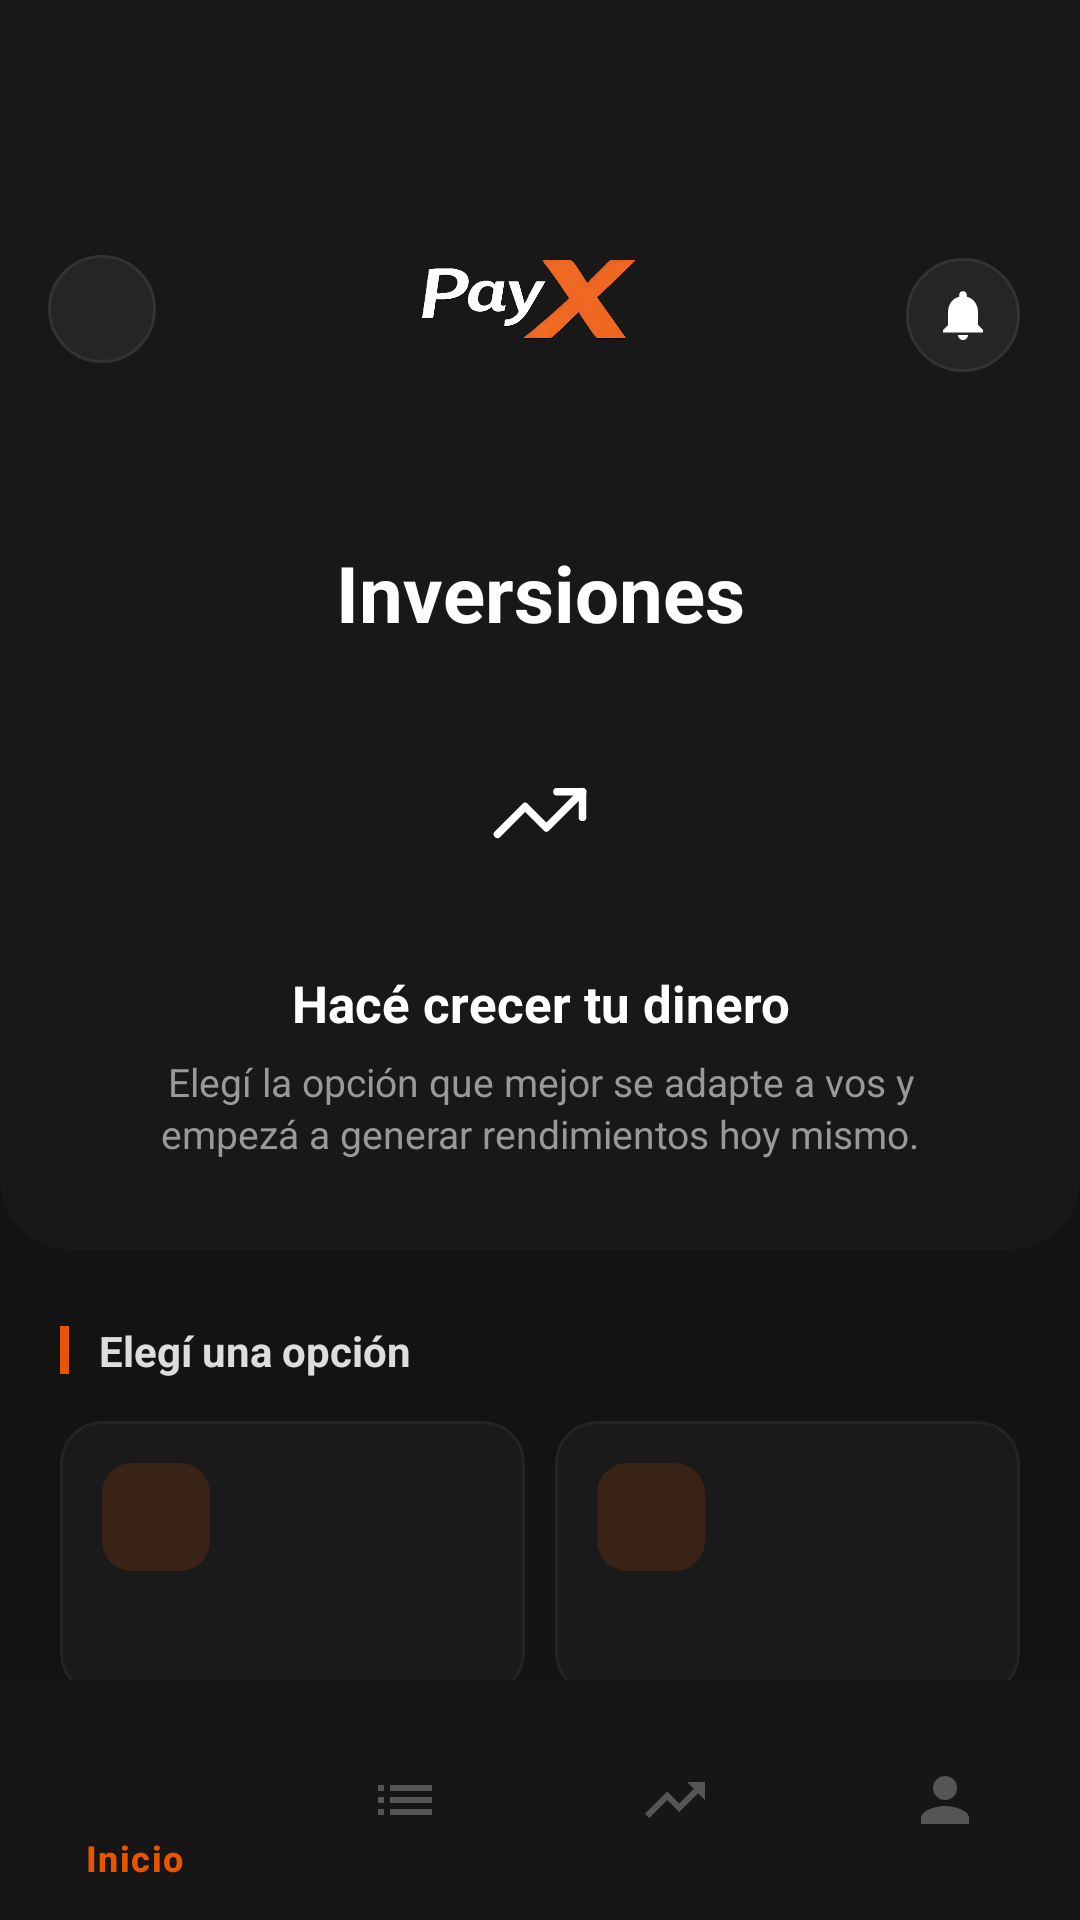

Produce the Android XML layout that renders to this screen, including the resource entries it uses.
<!-- AndroidManifest.xml: application theme Theme.PayXMobile -->
<!-- res/layout/activity_inversiones.xml -->
<?xml version="1.0" encoding="utf-8"?>
<androidx.constraintlayout.widget.ConstraintLayout
    xmlns:android="http://schemas.android.com/apk/res/android"
    xmlns:app="http://schemas.android.com/apk/res-auto"
    android:layout_width="match_parent"
    android:layout_height="match_parent"
    android:background="#131313">

    <androidx.core.widget.NestedScrollView
        android:layout_width="match_parent"
        android:layout_height="0dp"
        android:overScrollMode="never"
        app:layout_constraintTop_toTopOf="parent"
        app:layout_constraintBottom_toTopOf="@id/bottomNav">

        <LinearLayout
            android:layout_width="match_parent"
            android:layout_height="wrap_content"
            android:orientation="vertical"
            android:paddingBottom="32dp">

            
            <LinearLayout
                android:layout_width="match_parent"
                android:layout_height="wrap_content"
                android:background="@drawable/bg_header_home"
                android:orientation="vertical"
                android:paddingTop="48dp"
                android:paddingBottom="30dp">

                
                <LinearLayout
                    android:layout_width="match_parent"
                    android:layout_height="wrap_content"
                    android:orientation="horizontal"
                    android:paddingHorizontal="16dp"
                    android:gravity="center_vertical"
                    android:layout_marginBottom="22dp">

                    <ImageView
                        android:id="@+id/btnBack"
                        android:layout_width="36dp"
                        android:layout_height="36dp"
                        android:background="@drawable/bg_action_button"
                        android:src="@drawable/ic_arrow_back"
                        android:padding="8dp" />

                    <LinearLayout
                        android:layout_width="0dp"
                        android:layout_height="wrap_content"
                        android:layout_weight="1"
                        android:gravity="center">

                        <ImageView
                            android:layout_width="wrap_content"
                            android:layout_height="110dp"
                            android:adjustViewBounds="true"
                            android:contentDescription="@string/app_name"
                            android:scaleType="fitCenter"
                            android:src="@drawable/payx_logo2" />
                    </LinearLayout>

                    <include
                        layout="@layout/include_campana"
                        android:layout_width="42dp"
                        android:layout_height="42dp" />
                </LinearLayout>

                <TextView
                    android:layout_width="match_parent"
                    android:layout_height="wrap_content"
                    android:layout_marginBottom="18dp"
                    android:gravity="center"
                    android:text="Inversiones"
                    android:textColor="#FFFFFF"
                    android:textSize="26sp"
                    android:textStyle="bold" />

                
                <FrameLayout
                    android:layout_width="76dp"
                    android:layout_height="76dp"
                    android:layout_gravity="center_horizontal"
                    android:layout_marginBottom="14dp"
                    android:background="@drawable/bg_orange_oval">

                    <ImageView
                        android:layout_width="34dp"
                        android:layout_height="34dp"
                        android:layout_gravity="center"
                        android:src="@drawable/ic_trending_up"
                        app:tint="@color/white" />
                </FrameLayout>

                <TextView
                    android:layout_width="match_parent"
                    android:layout_height="wrap_content"
                    android:layout_marginBottom="6dp"
                    android:gravity="center"
                    android:paddingHorizontal="32dp"
                    android:text="Hacé crecer tu dinero"
                    android:textColor="#FFFFFF"
                    android:textSize="17sp"
                    android:textStyle="bold" />

                <TextView
                    android:layout_width="match_parent"
                    android:layout_height="wrap_content"
                    android:gravity="center"
                    android:paddingHorizontal="36dp"
                    android:text="Elegí la opción que mejor se adapte a vos y empezá a generar rendimientos hoy mismo."
                    android:textColor="#999999"
                    android:textSize="13sp"
                    android:lineSpacingExtra="2dp" />
            </LinearLayout>

            
            <LinearLayout
                android:layout_width="match_parent"
                android:layout_height="wrap_content"
                android:paddingHorizontal="20dp"
                android:orientation="horizontal"
                android:gravity="center_vertical"
                android:paddingTop="24dp"
                android:paddingBottom="14dp">

                <View
                    android:layout_width="3dp"
                    android:layout_height="16dp"
                    android:background="#E85500"
                    android:layout_marginEnd="10dp" />

                <TextView
                    android:layout_width="wrap_content"
                    android:layout_height="wrap_content"
                    android:text="Elegí una opción"
                    android:textColor="#DDDDDD"
                    android:textSize="14sp"
                    android:textStyle="bold" />
            </LinearLayout>

            <LinearLayout
                android:layout_width="match_parent"
                android:layout_height="wrap_content"
                android:layout_marginHorizontal="20dp"
                android:layout_marginBottom="10dp"
                android:orientation="horizontal">

                <include
                    android:id="@+id/accionPlazoFijo"
                    layout="@layout/item_home_accion"
                    android:layout_width="0dp"
                    android:layout_height="wrap_content"
                    android:layout_weight="1"
                    android:layout_marginEnd="10dp" />

                <include
                    android:id="@+id/accionMisPlazoFijo"
                    layout="@layout/item_home_accion"
                    android:layout_width="0dp"
                    android:layout_height="wrap_content"
                    android:layout_weight="1" />
            </LinearLayout>

            <LinearLayout
                android:layout_width="match_parent"
                android:layout_height="wrap_content"
                android:layout_marginHorizontal="20dp"
                android:layout_marginBottom="10dp"
                android:orientation="horizontal">

                <include
                    android:id="@+id/accionCajaAhorro"
                    layout="@layout/item_home_accion"
                    android:layout_width="0dp"
                    android:layout_height="wrap_content"
                    android:layout_weight="1"
                    android:layout_marginEnd="10dp" />

                <include
                    android:id="@+id/accionComprarDolares"
                    layout="@layout/item_home_accion"
                    android:layout_width="0dp"
                    android:layout_height="wrap_content"
                    android:layout_weight="1" />
            </LinearLayout>

            <LinearLayout
                android:layout_width="match_parent"
                android:layout_height="wrap_content"
                android:layout_marginHorizontal="20dp"
                android:layout_marginBottom="10dp"
                android:orientation="horizontal">

                <include
                    android:id="@+id/accionVenderDolares"
                    layout="@layout/item_home_accion"
                    android:layout_width="0dp"
                    android:layout_height="wrap_content"
                    android:layout_weight="1"
                    android:layout_marginEnd="10dp" />

                <include
                    android:id="@+id/accionComprarCripto"
                    layout="@layout/item_home_accion"
                    android:layout_width="0dp"
                    android:layout_height="wrap_content"
                    android:layout_weight="1" />
            </LinearLayout>

            <LinearLayout
                android:layout_width="match_parent"
                android:layout_height="wrap_content"
                android:layout_marginHorizontal="20dp"
                android:orientation="horizontal">

                <include
                    android:id="@+id/accionVenderCripto"
                    layout="@layout/item_home_accion"
                    android:layout_width="0dp"
                    android:layout_height="wrap_content"
                    android:layout_weight="1"
                    android:layout_marginEnd="10dp" />

                <View
                    android:layout_width="0dp"
                    android:layout_height="wrap_content"
                    android:layout_weight="1" />
            </LinearLayout>

        </LinearLayout>
    </androidx.core.widget.NestedScrollView>

    
    <com.google.android.material.bottomnavigation.BottomNavigationView
        android:id="@+id/bottomNav"
        android:layout_width="match_parent"
        android:layout_height="wrap_content"
        android:background="#161616"
        app:itemIconTint="@color/bottom_nav_color"
        app:itemTextColor="@color/bottom_nav_color"
        app:menu="@menu/bottom_nav_menu"
        app:layout_constraintBottom_toBottomOf="parent"
        app:layout_constraintStart_toStartOf="parent"
        app:layout_constraintEnd_toEndOf="parent" />

</androidx.constraintlayout.widget.ConstraintLayout>
<!-- res/layout/include_campana.xml (included above) -->
<?xml version="1.0" encoding="utf-8"?>
<FrameLayout xmlns:android="http://schemas.android.com/apk/res/android"
    android:layout_width="42dp"
    android:layout_height="42dp">

    <ImageView
        android:id="@+id/btnNotificaciones"
        android:layout_width="38dp"
        android:layout_height="38dp"
        android:layout_gravity="bottom|start"
        android:background="@drawable/bg_action_button"
        android:contentDescription="Notificaciones"
        android:padding="9dp"
        android:src="@drawable/ic_notifications" />

    <TextView
        android:id="@+id/badgeNotificaciones"
        android:layout_width="wrap_content"
        android:layout_height="18dp"
        android:layout_gravity="top|end"
        android:background="@drawable/bg_badge_contador"
        android:gravity="center"
        android:importantForAccessibility="no"
        android:includeFontPadding="false"
        android:minWidth="18dp"
        android:paddingHorizontal="4dp"
        android:textColor="#FFFFFF"
        android:textSize="10sp"
        android:textStyle="bold"
        android:visibility="gone" />
</FrameLayout>
<!-- res/layout/item_home_accion.xml (included above) -->
<?xml version="1.0" encoding="utf-8"?>
<com.google.android.material.card.MaterialCardView
    xmlns:android="http://schemas.android.com/apk/res/android"
    xmlns:app="http://schemas.android.com/apk/res-auto"
    android:layout_width="match_parent"
    android:layout_height="wrap_content"
    android:clickable="true"
    android:focusable="true"
    app:cardBackgroundColor="@color/card_bg"
    app:cardCornerRadius="14dp"
    app:cardElevation="0dp"
    app:rippleColor="@color/accion_icon_bg"
    app:strokeColor="@color/card_border"
    app:strokeWidth="1dp">

    <LinearLayout
        android:layout_width="match_parent"
        android:layout_height="wrap_content"
        android:orientation="vertical"
        android:padding="14dp">

        <ImageView
            android:id="@+id/ivIconoAccion"
            android:layout_width="36dp"
            android:layout_height="36dp"
            android:layout_marginBottom="10dp"
            android:background="@drawable/bg_icon_badge"
            android:padding="8dp"
            app:tint="@color/payx_orange" />

        <TextView
            android:id="@+id/tvLabelAccion"
            android:layout_width="match_parent"
            android:layout_height="wrap_content"
            android:textColor="@color/text_primary"
            android:textSize="12.5sp"
            android:textStyle="bold" />
    </LinearLayout>
</com.google.android.material.card.MaterialCardView>
<!-- resources referenced by this layout -->
<resources>
  <color name="accion_icon_bg">#26E85500</color>
  <color name="card_bg">#1A1A1A</color>
  <color name="card_border">#242424</color>
  <color name="payx_orange">#E85500</color>
  <color name="text_primary">#FFFFFF</color>
  <color name="white">#FFFFFFFF</color>
  <!-- drawable bg_action_button (drawable) -->
  <?xml version="1.0" encoding="utf-8"?>
  <shape xmlns:android="http://schemas.android.com/apk/res/android"
      android:shape="oval">
      <solid android:color="#252525" />
      <stroke
          android:width="1dp"
          android:color="#333333" />
  </shape>
  <!-- drawable bg_badge_contador (drawable) -->
  <?xml version="1.0" encoding="utf-8"?>
  <shape xmlns:android="http://schemas.android.com/apk/res/android"
      android:shape="rectangle">
      <solid android:color="#E85500" />
      <corners android:radius="9dp" />
      <stroke
          android:width="1.5dp"
          android:color="#131313" />
  </shape>
  <!-- drawable bg_header_home (drawable) -->
  <?xml version="1.0" encoding="utf-8"?>
  <shape xmlns:android="http://schemas.android.com/apk/res/android"
      android:shape="rectangle">
      <solid android:color="#181818" />
      <corners
          android:bottomLeftRadius="24dp"
          android:bottomRightRadius="24dp" />
  </shape>
  <!-- drawable bg_icon_badge (drawable) -->
  <?xml version="1.0" encoding="utf-8"?>
  <shape xmlns:android="http://schemas.android.com/apk/res/android"
      android:shape="rectangle">
      <solid android:color="@color/accion_icon_bg" />
      <corners android:radius="10dp" />
  </shape>
  <!-- drawable ic_notifications (drawable) -->
  <?xml version="1.0" encoding="utf-8"?>
  <vector xmlns:android="http://schemas.android.com/apk/res/android"
      android:width="24dp"
      android:height="24dp"
      android:viewportWidth="24"
      android:viewportHeight="24">
      <path
          android:fillColor="#FFFFFF"
          android:pathData="M12,22C13.1,22 14,21.1 14,20H10A2,2 0 0,0 12,22M18,16V11C18,7.93 16.37,5.36 13.5,4.68V4A1.5,1.5 0 0,0 12,2.5A1.5,1.5 0 0,0 10.5,4V4.68C7.64,5.36 6,7.92 6,11V16L4,18V19H20V18L18,16Z" />
  </vector>
  <!-- drawable ic_trending_up (drawable) -->
  <vector xmlns:android="http://schemas.android.com/apk/res/android"
      android:width="24dp"
      android:height="24dp"
      android:viewportWidth="24"
      android:viewportHeight="24">
      <path
          android:fillColor="@android:color/transparent"
          android:strokeColor="#000000"
          android:strokeWidth="1.8"
          android:strokeLineCap="round"
          android:strokeLineJoin="round"
          android:pathData="M22,7 L13.5,15.5 L8.5,10.5 L2,17" />
      <path
          android:fillColor="@android:color/transparent"
          android:strokeColor="#000000"
          android:strokeWidth="1.8"
          android:strokeLineCap="round"
          android:strokeLineJoin="round"
          android:pathData="M16,7 L22,7 L22,13" />
  </vector>
  <!-- drawable payx_logo2: png bitmap (drawable, 188615 bytes) -->
  <string name="app_name">PayXMobile</string>
  <style name="Theme.PayXMobile" parent="Base.Theme.PayXMobile" />
  <style name="Base.Theme.PayXMobile" parent="Theme.Material3.DayNight.NoActionBar">
          
          <item name="android:windowLightStatusBar">false</item>
          <item name="android:windowLightNavigationBar" tools:targetApi="27">false</item>
          
          
      </style>
</resources>
